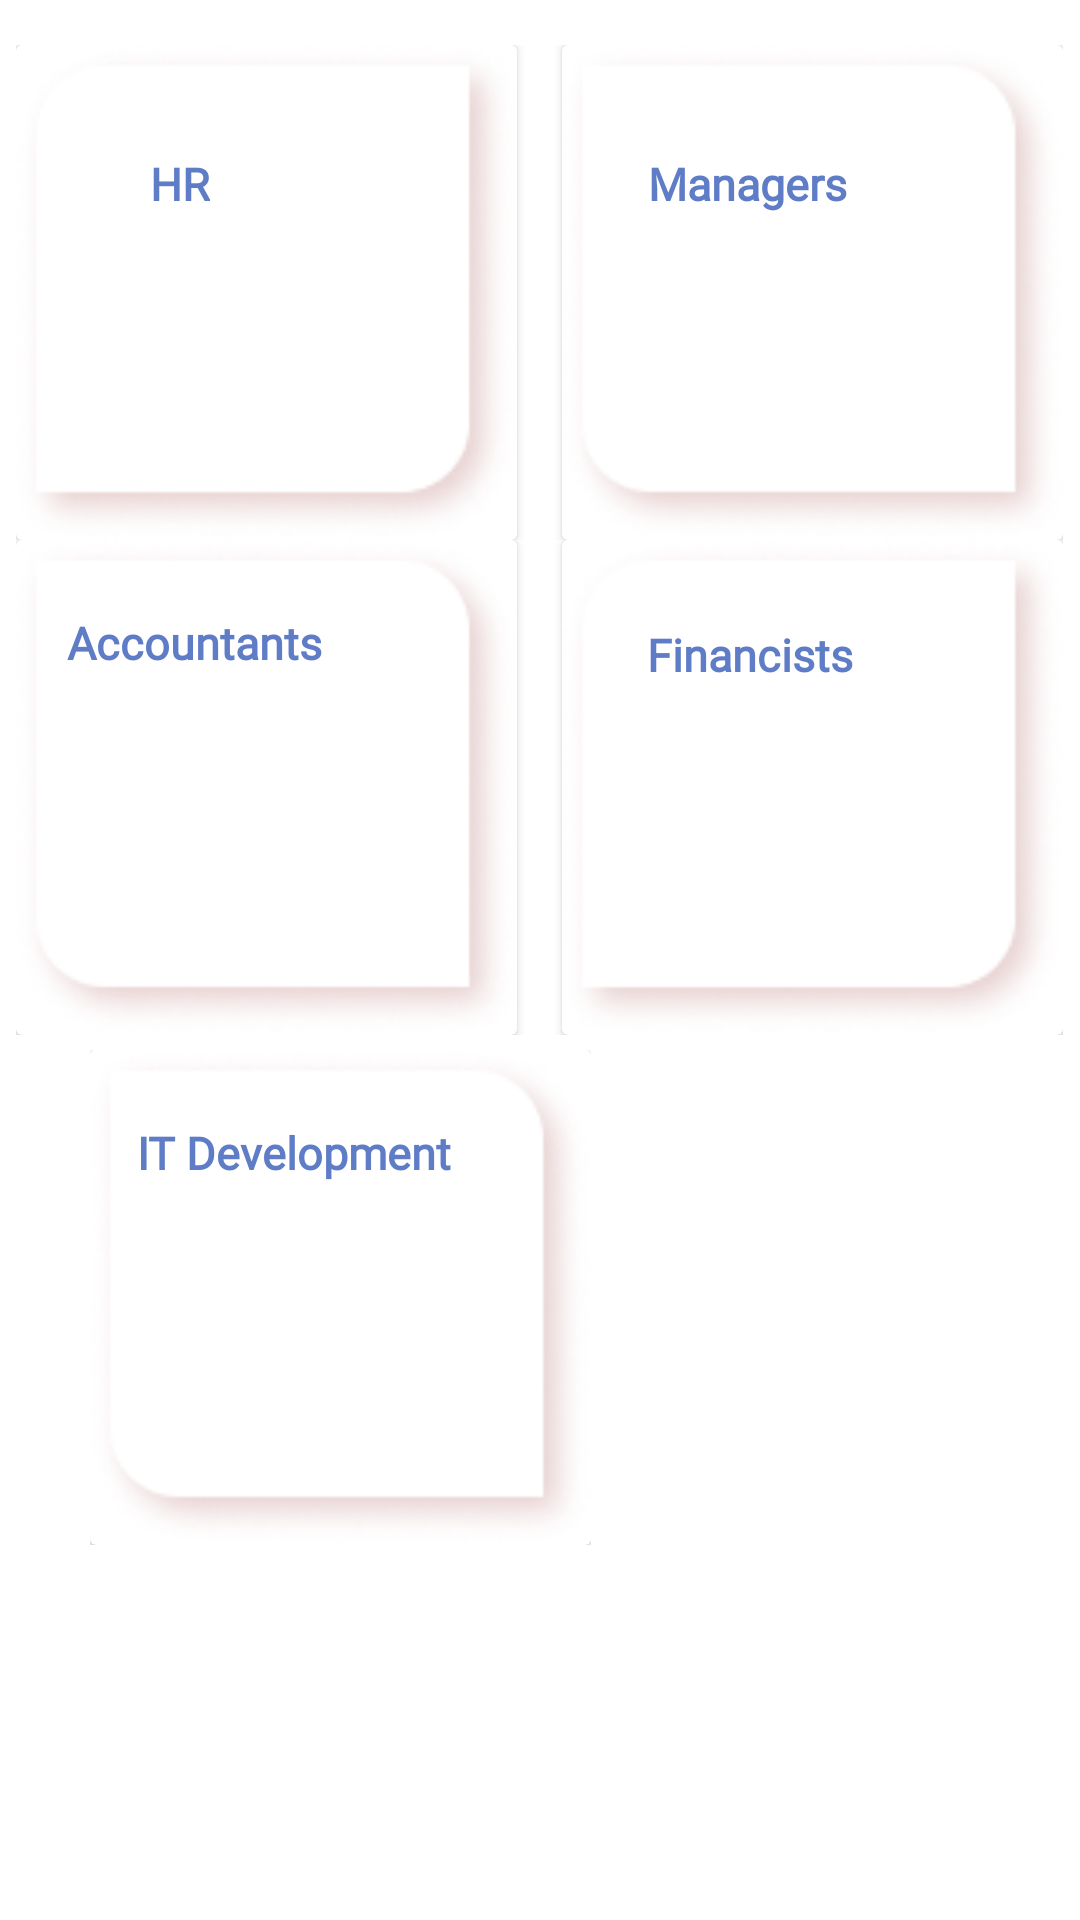

Reconstruct the res/layout file that produces this screen, plus the resources it refers to.
<!-- AndroidManifest.xml: application theme Theme.HRAdmin -->
<!-- res/layout/fragment_specialty.xml -->
<?xml version="1.0" encoding="utf-8"?>
<FrameLayout xmlns:android="http://schemas.android.com/apk/res/android"
    xmlns:tools="http://schemas.android.com/tools"
    android:layout_width="match_parent"
    android:layout_height="match_parent"
    xmlns:app="http://schemas.android.com/apk/res-auto"
    tools:context=".fragment.SpecialtyFragment">

    <LinearLayout
        android:layout_width="wrap_content"
        android:layout_height="wrap_content"
        android:layout_marginTop="15sp"
        android:layout_gravity="center_horizontal"
        android:orientation="horizontal">

        <androidx.cardview.widget.CardView
            android:id="@+id/cv"
            android:layout_width="167dp"
            android:layout_height="165dp">

            <androidx.constraintlayout.widget.ConstraintLayout
                android:layout_width="match_parent"
                android:layout_height="match_parent">

                <View
                    android:id="@+id/view"
                    android:layout_width="wrap_content"
                    android:layout_height="wrap_content"
                    android:background="@drawable/rec1"
                    app:layout_constraintBottom_toBottomOf="parent"
                    app:layout_constraintEnd_toEndOf="parent"
                    app:layout_constraintHorizontal_bias="0.0"
                    app:layout_constraintStart_toStartOf="parent"
                    app:layout_constraintTop_toTopOf="parent"
                    app:layout_constraintVertical_bias="0.0" />

                <TextView
                    android:id="@+id/tv"
                    android:layout_width="wrap_content"
                    android:layout_height="wrap_content"
                    android:layout_marginStart="12dp"
                    android:layout_marginLeft="12dp"
                    android:layout_marginTop="36dp"
                    android:fontFamily="@font/montserrat_semibold"
                    android:text="HR"
                    android:textColor="#5F7CC6"
                    android:textFontWeight="600"
                    android:textSize="15sp"
                    android:textStyle="bold"
                    app:layout_constraintEnd_toEndOf="parent"
                    app:layout_constraintHorizontal_bias="0.242"
                    app:layout_constraintStart_toStartOf="parent"
                    app:layout_constraintTop_toTopOf="parent" />

            </androidx.constraintlayout.widget.ConstraintLayout>
        </androidx.cardview.widget.CardView>

        <androidx.cardview.widget.CardView
            android:id="@+id/cv1"
            android:layout_width="167dp"
            android:layout_height="165dp"
            android:layout_marginLeft="15sp">

            <androidx.constraintlayout.widget.ConstraintLayout
                android:layout_width="match_parent"
                android:layout_height="match_parent">

                <View
                    android:id="@+id/view1"
                    android:layout_width="wrap_content"
                    android:layout_height="wrap_content"
                    android:background="@drawable/rec2"
                    app:layout_constraintBottom_toBottomOf="parent"
                    app:layout_constraintEnd_toEndOf="parent"
                    app:layout_constraintHorizontal_bias="0.0"
                    app:layout_constraintStart_toStartOf="parent"
                    app:layout_constraintTop_toTopOf="parent"
                    app:layout_constraintVertical_bias="0.0" />

                <TextView
                    android:id="@+id/tv1"
                    android:layout_width="wrap_content"
                    android:layout_height="wrap_content"
                    android:layout_marginStart="12dp"
                    android:layout_marginLeft="12dp"
                    android:layout_marginTop="36dp"
                    android:fontFamily="@font/montserrat_semibold"
                    android:text="Managers"
                    android:textColor="#5F7CC6"
                    android:textFontWeight="600"
                    android:textSize="15sp"
                    android:textStyle="bold"
                    app:layout_constraintEnd_toEndOf="parent"
                    app:layout_constraintHorizontal_bias="0.189"
                    app:layout_constraintStart_toStartOf="parent"
                    app:layout_constraintTop_toTopOf="parent" />

            </androidx.constraintlayout.widget.ConstraintLayout>
        </androidx.cardview.widget.CardView>
    </LinearLayout>

    <LinearLayout
        android:layout_width="wrap_content"
        android:layout_height="wrap_content"
        android:layout_marginTop="180dp"
        android:layout_gravity="center_horizontal"
        android:orientation="horizontal">
        <androidx.cardview.widget.CardView
            android:id="@+id/cv2"
            android:layout_width="167dp"
            android:layout_height="165dp">
            <androidx.constraintlayout.widget.ConstraintLayout
                android:layout_width="match_parent"
                android:layout_height="match_parent">

                <View
                    android:id="@+id/view3"
                    android:layout_width="wrap_content"
                    android:layout_height="wrap_content"
                    android:background="@drawable/rec2"
                    app:layout_constraintBottom_toBottomOf="parent"
                    app:layout_constraintEnd_toEndOf="parent"
                    app:layout_constraintHorizontal_bias="0.0"
                    app:layout_constraintStart_toStartOf="parent"
                    app:layout_constraintTop_toTopOf="parent"
                    app:layout_constraintVertical_bias="0.0" />

                <TextView
                    android:id="@+id/tv3"
                    android:layout_width="wrap_content"
                    android:layout_height="wrap_content"
                    android:layout_marginStart="12dp"
                    android:layout_marginLeft="12dp"
                    android:layout_marginTop="24dp"
                    android:fontFamily="@font/montserrat_semibold"
                    android:text="Accountants"
                    android:textColor="#5F7CC6"
                    android:textFontWeight="600"
                    android:textSize="15sp"
                    android:textStyle="bold"
                    app:layout_constraintEnd_toEndOf="parent"
                    app:layout_constraintHorizontal_bias="0.071"
                    app:layout_constraintStart_toStartOf="parent"
                    app:layout_constraintTop_toTopOf="parent" />

            </androidx.constraintlayout.widget.ConstraintLayout>
        </androidx.cardview.widget.CardView>

        <androidx.cardview.widget.CardView
            android:id="@+id/cv3"
            android:layout_width="167dp"
            android:layout_height="165dp"
            android:layout_marginLeft="15sp">
            <androidx.constraintlayout.widget.ConstraintLayout
                android:layout_width="match_parent"
                android:layout_height="match_parent">

                <View
                    android:id="@+id/view4"
                    android:layout_width="wrap_content"
                    android:layout_height="wrap_content"
                    android:background="@drawable/rec1"
                    app:layout_constraintBottom_toBottomOf="parent"
                    app:layout_constraintEnd_toEndOf="parent"
                    app:layout_constraintHorizontal_bias="0.0"
                    app:layout_constraintStart_toStartOf="parent"
                    app:layout_constraintTop_toTopOf="parent"
                    app:layout_constraintVertical_bias="0.0" />

                <TextView
                    android:id="@+id/tv4"
                    android:layout_width="wrap_content"
                    android:layout_height="wrap_content"
                    android:layout_marginStart="12dp"
                    android:layout_marginLeft="12dp"
                    android:layout_marginTop="28dp"
                    android:fontFamily="@font/montserrat_semibold"
                    android:text="Financists"
                    android:textColor="#5F7CC6"
                    android:textFontWeight="600"
                    android:textSize="15sp"
                    android:textStyle="bold"
                    app:layout_constraintEnd_toEndOf="parent"
                    app:layout_constraintHorizontal_bias="0.189"
                    app:layout_constraintStart_toStartOf="parent"
                    app:layout_constraintTop_toTopOf="parent" />

            </androidx.constraintlayout.widget.ConstraintLayout>
        </androidx.cardview.widget.CardView>
    </LinearLayout>

    <LinearLayout
        android:layout_width="wrap_content"
        android:layout_height="wrap_content"
        android:layout_marginTop="350dp"
        android:layout_marginLeft="30dp"
        android:orientation="horizontal">
        <androidx.cardview.widget.CardView
            android:id="@+id/cv4"
            android:layout_width="167dp"
            android:layout_height="165dp">
            <androidx.constraintlayout.widget.ConstraintLayout
                android:layout_width="match_parent"
                android:layout_height="match_parent">

                <View
                    android:id="@+id/view5"
                    android:layout_width="wrap_content"
                    android:layout_height="wrap_content"
                    android:background="@drawable/rec2"
                    app:layout_constraintBottom_toBottomOf="parent"
                    app:layout_constraintEnd_toEndOf="parent"
                    app:layout_constraintHorizontal_bias="0.0"
                    app:layout_constraintStart_toStartOf="parent"
                    app:layout_constraintTop_toTopOf="parent"
                    app:layout_constraintVertical_bias="0.0" />

                <TextView
                    android:id="@+id/tv5"
                    android:layout_width="wrap_content"
                    android:layout_height="wrap_content"
                    android:layout_marginStart="12dp"
                    android:layout_marginLeft="12dp"
                    android:layout_marginTop="24dp"
                    android:fontFamily="@font/montserrat_semibold"
                    android:text="IT Development"
                    android:textColor="#5F7CC6"
                    android:textFontWeight="600"
                    android:textSize="15sp"
                    android:textStyle="bold"
                    app:layout_constraintEnd_toEndOf="parent"
                    app:layout_constraintHorizontal_bias="0.071"
                    app:layout_constraintStart_toStartOf="parent"
                    app:layout_constraintTop_toTopOf="parent" />

            </androidx.constraintlayout.widget.ConstraintLayout>
        </androidx.cardview.widget.CardView>
    </LinearLayout>

</FrameLayout>
<!-- resources referenced by this layout -->
<resources>
  <!-- drawable rec1: png bitmap (drawable, 9042 bytes) -->
  <!-- drawable rec2: png bitmap (drawable, 9126 bytes) -->
  <style name="Theme.HRAdmin" parent="Theme.MaterialComponents.DayNight.NoActionBar">
          
          <item name="colorPrimary">@color/purple_500</item>
          <item name="colorPrimaryVariant">@color/purple_700</item>
          <item name="colorOnPrimary">@color/white</item>
          
          <item name="colorSecondary">@color/teal_200</item>
          <item name="colorSecondaryVariant">@color/teal_700</item>
          <item name="colorOnSecondary">@color/black</item>
          
          <item name="android:statusBarColor" tools:targetApi="l">?attr/colorPrimaryVariant</item>
          
      </style>
  <!-- not gathered from this repository: default colours our renderer supplied (Android Studio template values) -->
  <color name="purple_500">#FF6200EE</color>
  <color name="purple_700">#FF3700B3</color>
  <color name="teal_200">#FF03DAC5</color>
  <color name="teal_700">#FF018786</color>
  <color name="black">#FF000000</color>
  <color name="white">#FFFFFFFF</color>
</resources>
